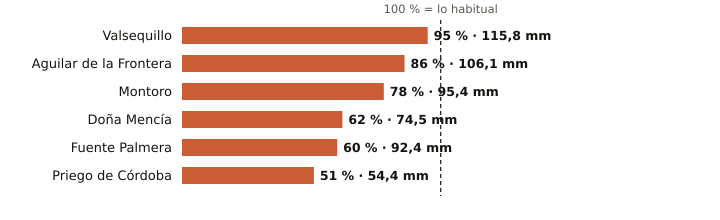

The table this chart was drawn from, first rows:
estacion, provincia, indicativo, mm_otono, referencia_mm, pct, periodo_referencia, hasta, hora
Valsequillo, Córdoba, 4263X, 115.8, 121.9, 95, 2008-2025, 2026-11-17, 2
Aguilar de la Frontera, Córdoba, 5624X, 106.1, 124.0, 86, 2006-2025, 2026-11-17, 2
Montoro, Córdoba, 5361X, 95.4, 122.5, 78, 2008-2025, 2026-11-17, 2
Doña Mencía, Córdoba, 5427X, 74.5, 119.4, 62, 1991-2020, 2026-11-17, 3
Fuente Palmera, Córdoba, 5470, 92.4, 154.8, 60, 2009-2025, 2026-11-17, 2
Priego de Córdoba, Córdoba, 5412X, 54.4, 106.8, 51, 2008-2023, 2026-11-17, 3
